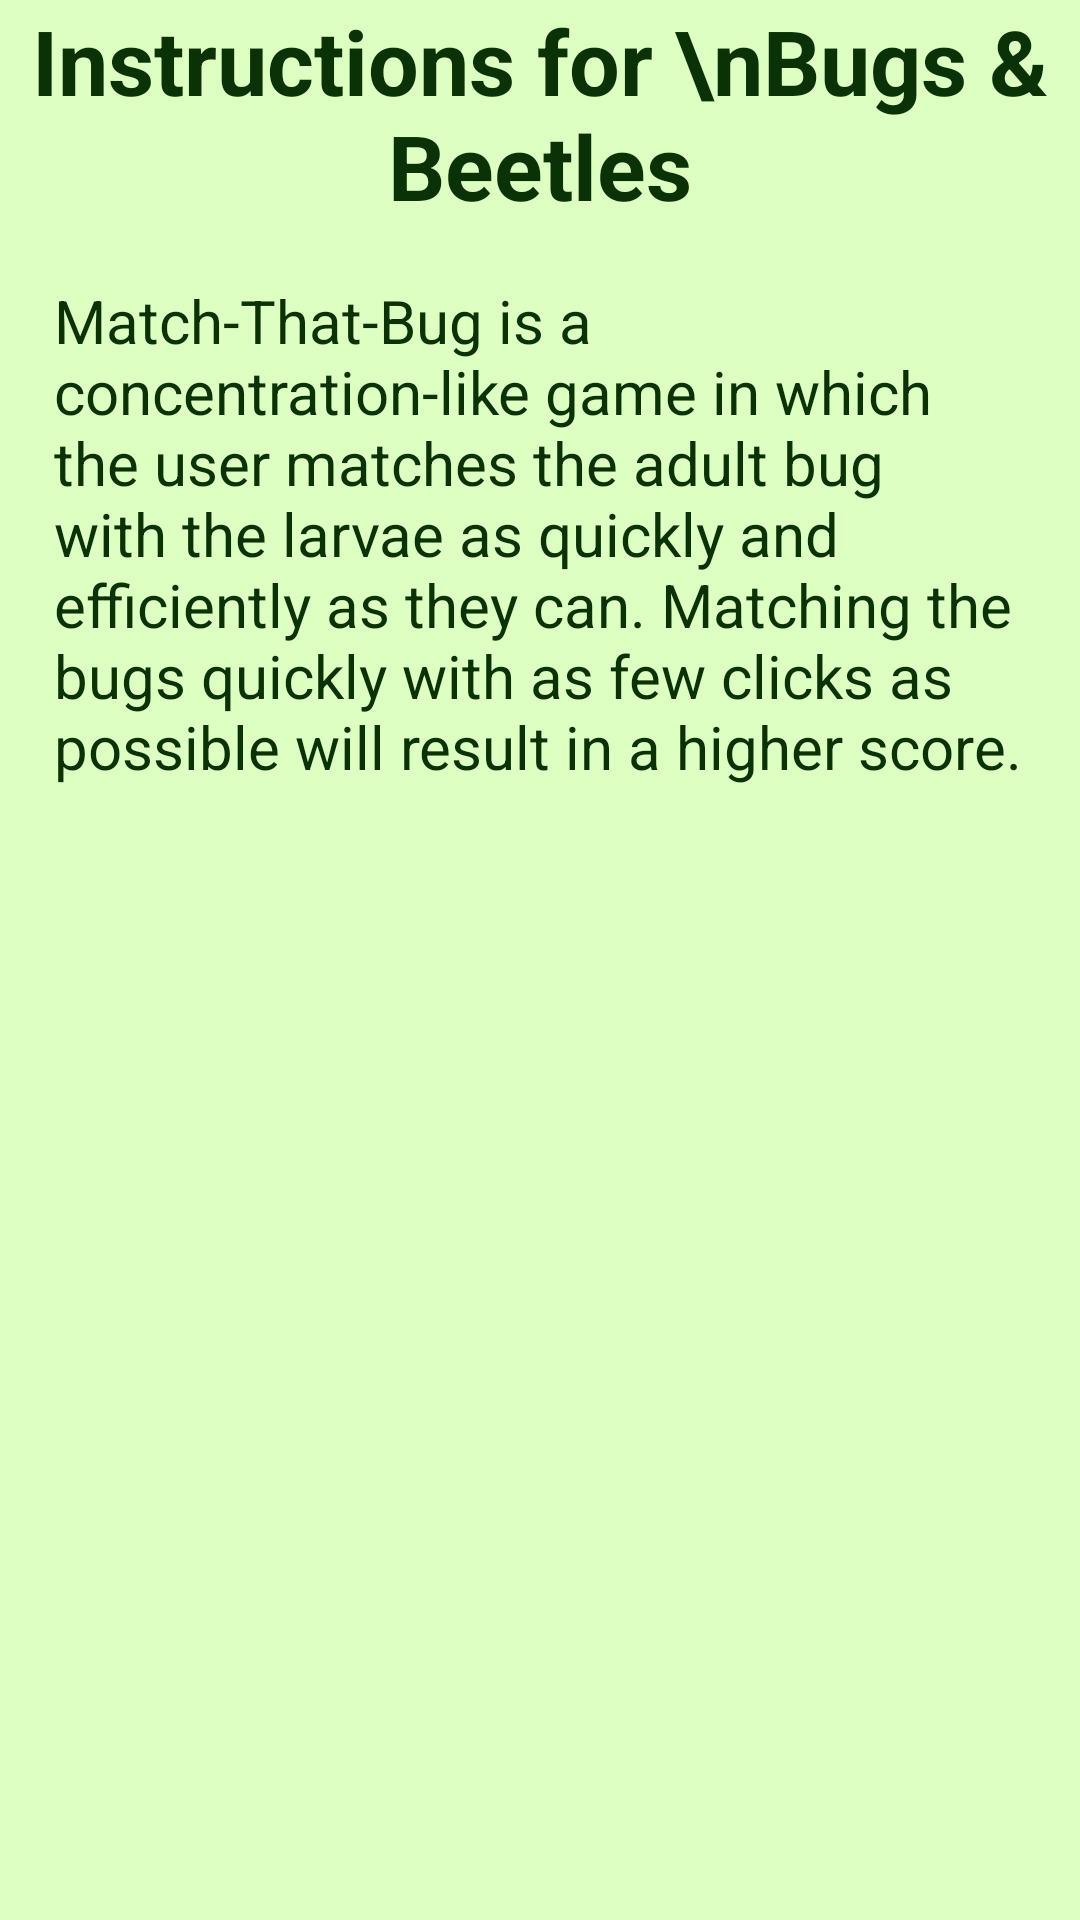

Write the Android layout XML for this screen, with the resource values it uses.
<!-- AndroidManifest.xml: application theme ActivityTheme -->
<!-- res/layout/instructions.xml -->
<?xml version="1.0" encoding="utf-8"?>
<LinearLayout xmlns:android="http://schemas.android.com/apk/res/android"
              android:orientation="vertical"
              android:layout_width="match_parent"
              android:layout_height="match_parent"
              android:background="@android:color/transparent">

    <TextView
            android:layout_width="wrap_content"
            android:layout_height="wrap_content"
            android:text="Instructions for \nBugs &amp; Beetles"
            style="@style/activity_header"
            android:id="@+id/textView"
            />
    <TextView
            android:layout_width="wrap_content"
            android:layout_height="308dp"
            android:text="Match-That-Bug is a concentration-like game in which the user matches the adult bug with the larvae as quickly and efficiently as they can. Matching the bugs quickly with as few clicks as possible will result in a higher score."
            style="@style/inner_text"
            android:id="@+id/textView1"
            android:layout_gravity="left|center_vertical"></TextView>
</LinearLayout>
<!-- resources referenced by this layout -->
<resources>
  <style name="activity_header">
          <item name="android:layout_width">wrap_content</item>
          <item name="android:layout_height">wrap_content</item>
          <item name="android:gravity">center_horizontal</item>
          <item name="android:layout_gravity">center_horizontal</item>
          <item name="android:textSize">30dp</item>
          <item name="android:typeface">normal</item>
          <item name="android:textColor">#0B3206</item>
          <item name="android:textStyle">bold</item>
      </style>
  <style name="inner_text">
          <item name="android:layout_width">wrap_content</item>
          <item name="android:layout_height">wrap_content</item>
          <item name="android:textSize">20dp</item>
          <item name="android:typeface">normal</item>
          <item name="android:textColor">#0B3206</item>
          <item name="android:textStyle">normal</item>
          <item name="android:layout_margin">18dp</item>
      </style>
  <style name="ActivityTheme" parent="android:Theme.Light.NoTitleBar">
          <item name="android:background">@color/clrActivityBackground</item>
      </style>
  <color name="clrActivityBackground">#ffddffc1</color>
</resources>
